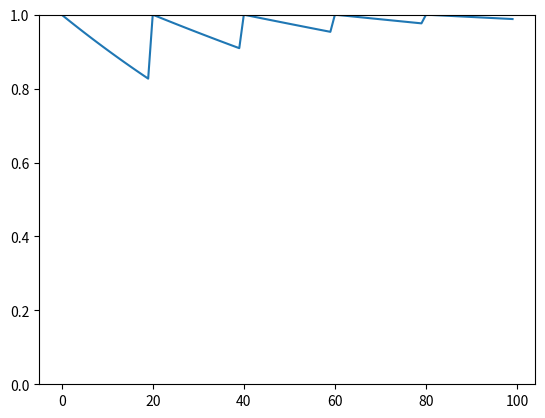

The script that saved this image:
import matplotlib.pyplot as plt
import numpy as np


def f(t, t_r, a, b):

    y = a * np.exp(-b*(t-t_r))

    return y


def main():
    a, b = 1, 0.02
    t_r = 0
    y=[]
    alpha=0.5
    n_iteration = 100
    for t in range(n_iteration):

        if t%20 == 0:
            t_r = t
            b *= (1-alpha)

        y.append(f(t=t, t_r=t_r, a=a, b=b))

    fig, ax = plt.subplots()
    ax.plot(y)
    ax.set_ylim(0, 1)
    plt.show()

if __name__=="__main__":
    main()